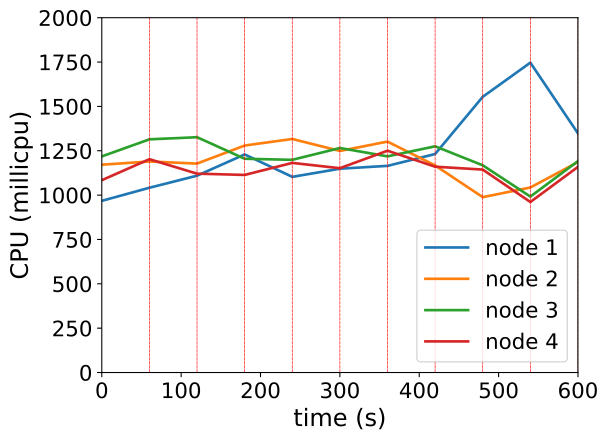

The file beside this chart, header and first rows:
timestamp, ppgcc-m02_pod_amount, ppgcc-m02_memory, ppgcc-m02_cpu, ppgcc-m03_pod_amount, ppgcc-m03_memory, ppgcc-m03_cpu, ppgcc-m04_pod_amount, ppgcc-m04_memory, ppgcc-m04_cpu, ppgcc-m05_pod_amount, ppgcc-m05_memory, ppgcc-m05_cpu
0, 5, 1102360, 967834835, 5, 1117484, 1171343060, 5, 1121204, 1218294446, 5, 1101260, 1084173092
60, 5, 1105528, 1041550110, 5, 1113788, 1189560485, 5, 1127012, 1314412556, 5, 1100204, 1202447151
120, 2, 1105660, 1109566588, 3, 1115636, 1177733460, 1, 1125824, 1326451793, 2, 1102316, 1120827996
180, 2, 1090612, 1229276465, 2, 1150352, 1279467890, 4, 1119016, 1204943955, 4, 1092020, 1113733377
240, 2, 1083484, 1102853532, 1, 1094648, 1316359321, 5, 1144096, 1198889284, 2, 1130720, 1181591132
300, 0, 1087272, 1148943999, 0, 1091084, 1248965786, 3, 1168912, 1265495704, 0, 1108676, 1151696370
360, 1, 1119976, 1164921621, 1, 1095936, 1301630867, 5, 1135180, 1218451902, 3, 1104980, 1250276397
420, 2, 1086976, 1231594562, 3, 1115208, 1167242831, 2, 1169368, 1275106219, 1, 1080428, 1160259464
480, 7, 1158124, 1554043003, 1, 1098180, 988579693, 1, 1120132, 1168131161, 1, 1081748, 1143886501
540, 3, 1179772, 1746699638, 0, 1092108, 1042944383, 1, 1094648, 991704155, 1, 1097060, 961103725
600, 4, 1128688, 1348110450, 1, 1097388, 1186326266, 2, 1149560, 1191504922, 1, 1094156, 1159066718
